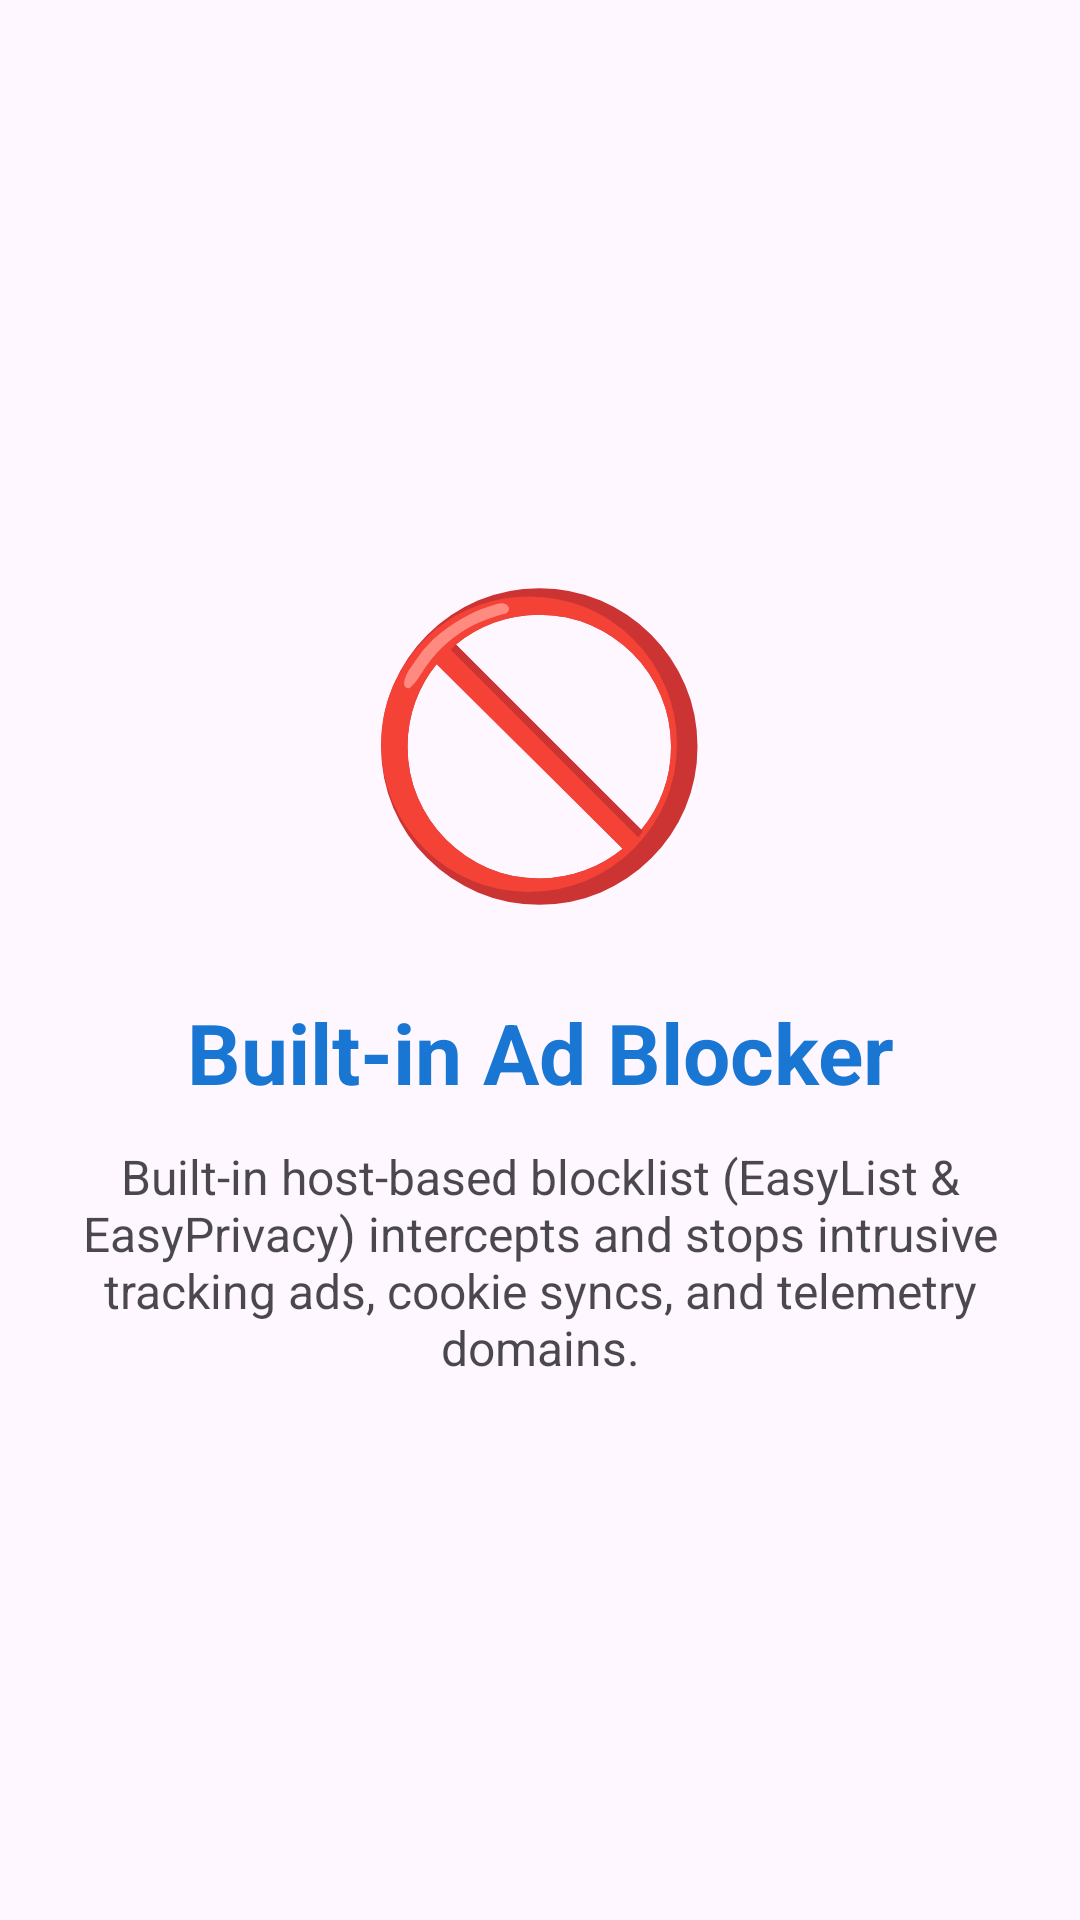

Android layout source for this screen:
<!-- AndroidManifest.xml: application theme Theme.AIBrowser -->
<!-- res/layout/slide_privacy.xml -->
<?xml version="1.0" encoding="utf-8"?>
<LinearLayout
    xmlns:android="http://schemas.android.com/apk/res/android"
    android:layout_width="match_parent"
    android:layout_height="match_parent"
    android:orientation="vertical"
    android:gravity="center"
    android:padding="24dp">

    <TextView
        android:layout_width="wrap_content"
        android:layout_height="wrap_content"
        android:text="🚫"
        android:textSize="96sp"
        android:layout_marginBottom="24dp" />

    <TextView
        android:layout_width="wrap_content"
        android:layout_height="wrap_content"
        android:text="Built-in Ad Blocker"
        android:textSize="28sp"
        android:textStyle="bold"
        android:textColor="?attr/colorPrimary"
        android:layout_marginBottom="12dp"
        android:gravity="center" />

    <TextView
        android:layout_width="wrap_content"
        android:layout_height="wrap_content"
        android:text="Built-in host-based blocklist (EasyList &amp; EasyPrivacy) intercepts and stops intrusive tracking ads, cookie syncs, and telemetry domains."
        android:textSize="16sp"
        android:textColor="?attr/colorOnBackground"
        android:gravity="center"
        android:alpha="0.8" />
</LinearLayout>
<!-- resources referenced by this layout -->
<resources>
  <style name="Theme.AIBrowser" parent="Theme.Material3.DayNight.NoActionBar">
          <item name="colorPrimary">@color/primary</item>
          <item name="colorOnPrimary">@color/on_primary</item>
          <item name="colorSecondary">@color/secondary</item>
          <item name="colorOnSecondary">@color/on_secondary</item>
          <item name="android:statusBarColor">@color/primary</item>
      </style>
  <color name="primary">#1976D2</color>
  <color name="on_primary">#FFFFFF</color>
  <color name="secondary">#388E3C</color>
  <color name="on_secondary">#FFFFFF</color>
</resources>
